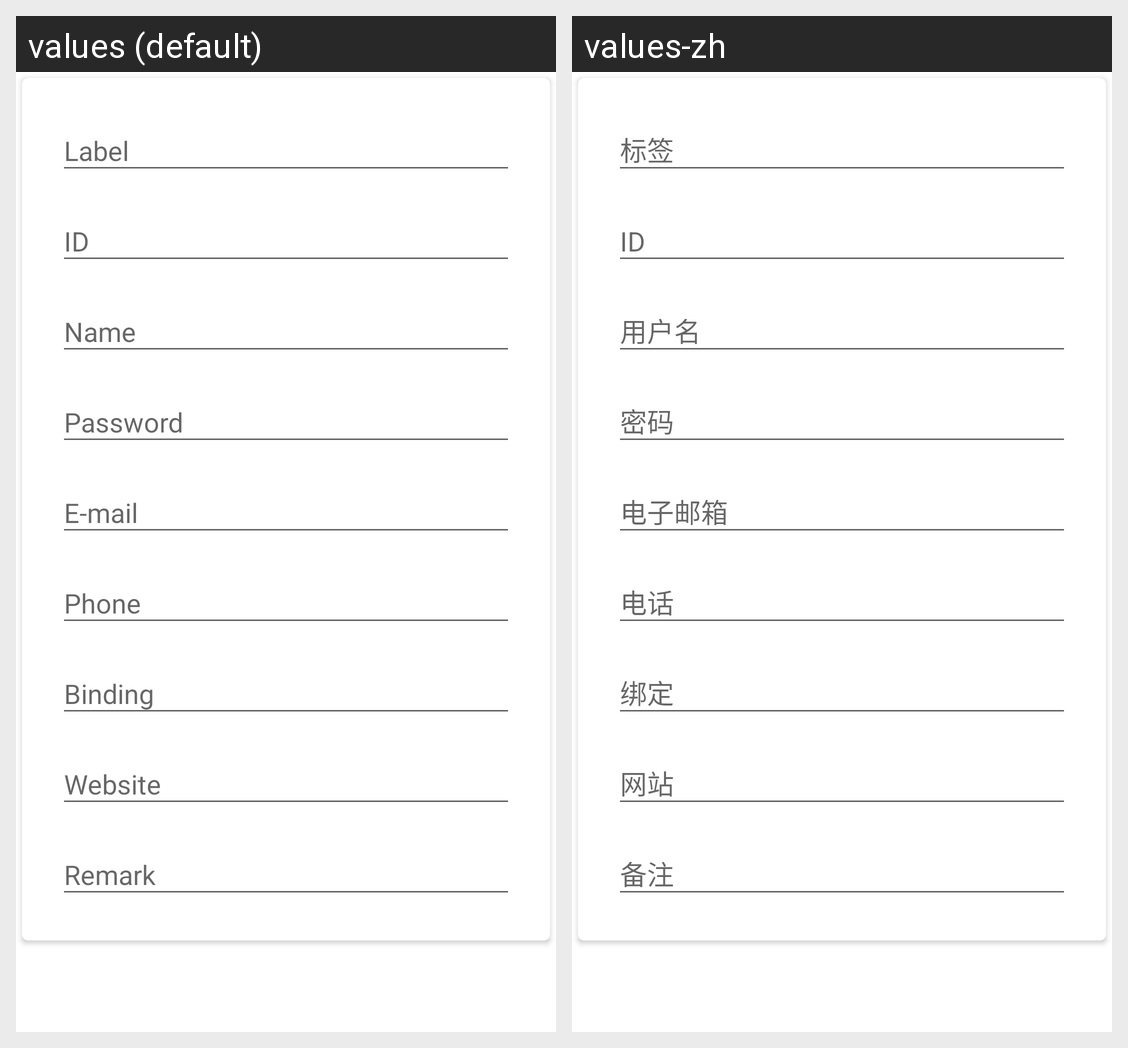

Strings drawn on this Android screen and how each of the app's shown locales translates them:
Android screen res/layout/content_editor.xml rendered under 2 locales, left to right: values (default), values-zh. Device: Nexus 5 (rendered at 1080×1920; each locale shown at half size, 540×960, under a caption strip naming it); theme AppTheme.
Strings drawn on this screen, with the default value and each locale's value (text and hints the layout hard-codes, and strings that could not be matched under every locale, appear in the picture but are not listed):

user_label
  values: Label
  values-zh: 标签

user_id
  values: ID
  values-zh: ID  [not translated; the default value is used]

user_name
  values: Name
  values-zh: 用户名

user_password
  values: Password
  values-zh: 密码

user_email
  values: E-mail
  values-zh: 电子邮箱

user_phone
  values: Phone
  values-zh: 电话

user_binding
  values: Binding
  values-zh: 绑定

user_website
  values: Website
  values-zh: 网站

user_remark
  values: Remark
  values-zh: 备注
